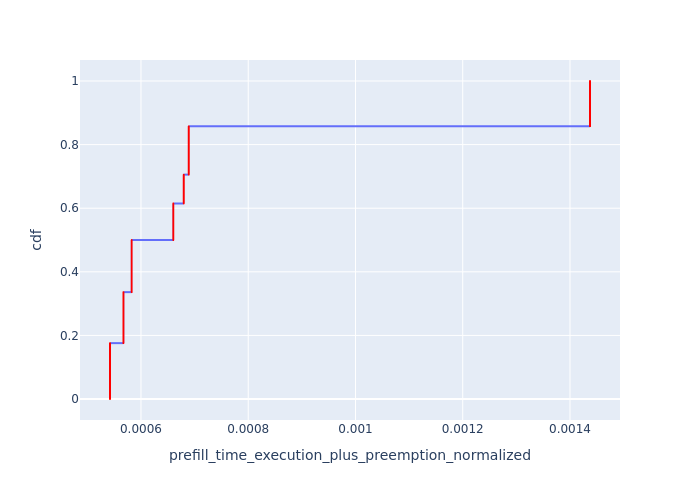

The file beside this chart, header and first rows:
, Request Id, prefill_time_execution_plus_preemption_n…, cdf
853, 853, 0.0005423, 0.000125
858, 858, 0.0005423, 0.0002499
859, 859, 0.0005423, 0.0003749
862, 862, 0.0005423, 0.0004998
865, 865, 0.0005423, 0.0006248
871, 871, 0.0005423, 0.0007497
872, 872, 0.0005423, 0.0008747
914, 914, 0.0005423, 0.0009996
932, 932, 0.0005423, 0.001125
952, 952, 0.0005423, 0.00125
955, 955, 0.0005423, 0.001374
962, 962, 0.0005423, 0.001499
963, 963, 0.0005423, 0.001624
964, 964, 0.0005423, 0.001749
965, 965, 0.0005423, 0.001874
966, 966, 0.0005423, 0.001999
967, 967, 0.0005423, 0.002124
968, 968, 0.0005423, 0.002249
969, 969, 0.0005423, 0.002374
970, 970, 0.0005423, 0.002499
971, 971, 0.0005423, 0.002624
981, 981, 0.0005423, 0.002749
986, 986, 0.0005423, 0.002874
987, 987, 0.0005423, 0.002999
990, 990, 0.0005423, 0.003124
993, 993, 0.0005423, 0.003249
999, 999, 0.0005423, 0.003374
1000, 1000, 0.0005423, 0.003499
1042, 1042, 0.0005423, 0.003624
1060, 1060, 0.0005423, 0.003749
1080, 1080, 0.0005423, 0.003874
1083, 1083, 0.0005423, 0.003999
1090, 1090, 0.0005423, 0.004123
1091, 1091, 0.0005423, 0.004248
1092, 1092, 0.0005423, 0.004373
1093, 1093, 0.0005423, 0.004498
1094, 1094, 0.0005423, 0.004623
1095, 1095, 0.0005423, 0.004748
1096, 1096, 0.0005423, 0.004873
1097, 1097, 0.0005423, 0.004998
1098, 1098, 0.0005423, 0.005123
1099, 1099, 0.0005423, 0.005248
1109, 1109, 0.0005423, 0.005373
1114, 1114, 0.0005423, 0.005498
1115, 1115, 0.0005423, 0.005623
1118, 1118, 0.0005423, 0.005748
1121, 1121, 0.0005423, 0.005873
1127, 1127, 0.0005423, 0.005998
1128, 1128, 0.0005423, 0.006123
1170, 1170, 0.0005423, 0.006248
1188, 1188, 0.0005423, 0.006373
1208, 1208, 0.0005423, 0.006498
1211, 1211, 0.0005423, 0.006623
1218, 1218, 0.0005423, 0.006747
1219, 1219, 0.0005423, 0.006872
1220, 1220, 0.0005423, 0.006997
1221, 1221, 0.0005423, 0.007122
1222, 1222, 0.0005423, 0.007247
1223, 1223, 0.0005423, 0.007372
1224, 1224, 0.0005423, 0.007497
... 7,943 more rows
